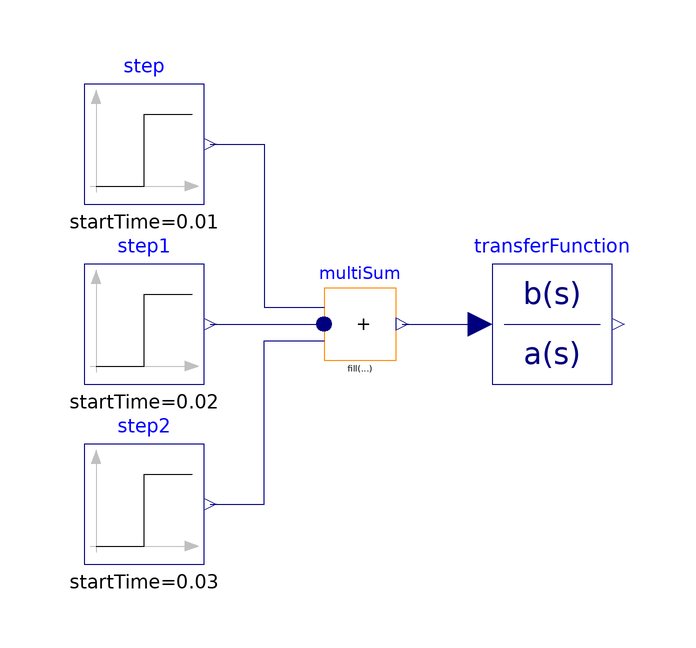

The Modelica model whose source follows is shown above as a component diagram (icons at their Placement, wires along their Line points).

model TransferFunction "Transfer Function of LM5170"
  extends Modelica.Icons.Example;
  Modelica.Blocks.Continuous.TransferFunction transferFunction(b={5.584e5,1.141e11,
        1.0715e15}, a={1,7.061e4,4.005e9,2.679e13},
    initType=Modelica.Blocks.Types.Init.InitialState)
    annotation (Placement(transformation(extent={{-12,-10},{8,10}})));
  Modelica.Blocks.Sources.Step step(height=2, startTime=0.01)
    annotation (Placement(transformation(extent={{-80,20},{-60,40}})));
  Modelica.Blocks.Sources.Step step1(height=-2, startTime=0.02)
    annotation (Placement(transformation(extent={{-80,-10},{-60,10}})));
  Modelica.Blocks.Sources.Step step2(height=-2, startTime=0.03)
    annotation (Placement(transformation(extent={{-80,-40},{-60,-20}})));
  Modelica.Blocks.Math.MultiSum multiSum(nu=3)
    annotation (Placement(transformation(extent={{-40,-6},{-28,6}})));
equation
  connect(multiSum.y, transferFunction.u)
    annotation (Line(points={{-26.98,0},{-14,0}}, color={0,0,127}));
  connect(step.y, multiSum.u[1])
    annotation (Line(points={{-59,30},{-50,30},{-50,2.8},{-40,2.8}}, color={0,0,127}));
  connect(step1.y, multiSum.u[2]) annotation (Line(points={{-59,0},{-50,0},{-50,
          4.44089e-16},{-40,4.44089e-16}}, color={0,0,127}));
  connect(step2.y, multiSum.u[3]) annotation (Line(points={{-59,-30},{-50,-30},{-50,-2.8},
          {-40,-2.8}}, color={0,0,127}));
  annotation (experiment(
      StopTime=0.04,
      Interval=2e-06,
      Tolerance=1e-06,
      __Dymola_Algorithm="Dassl"));
end TransferFunction;